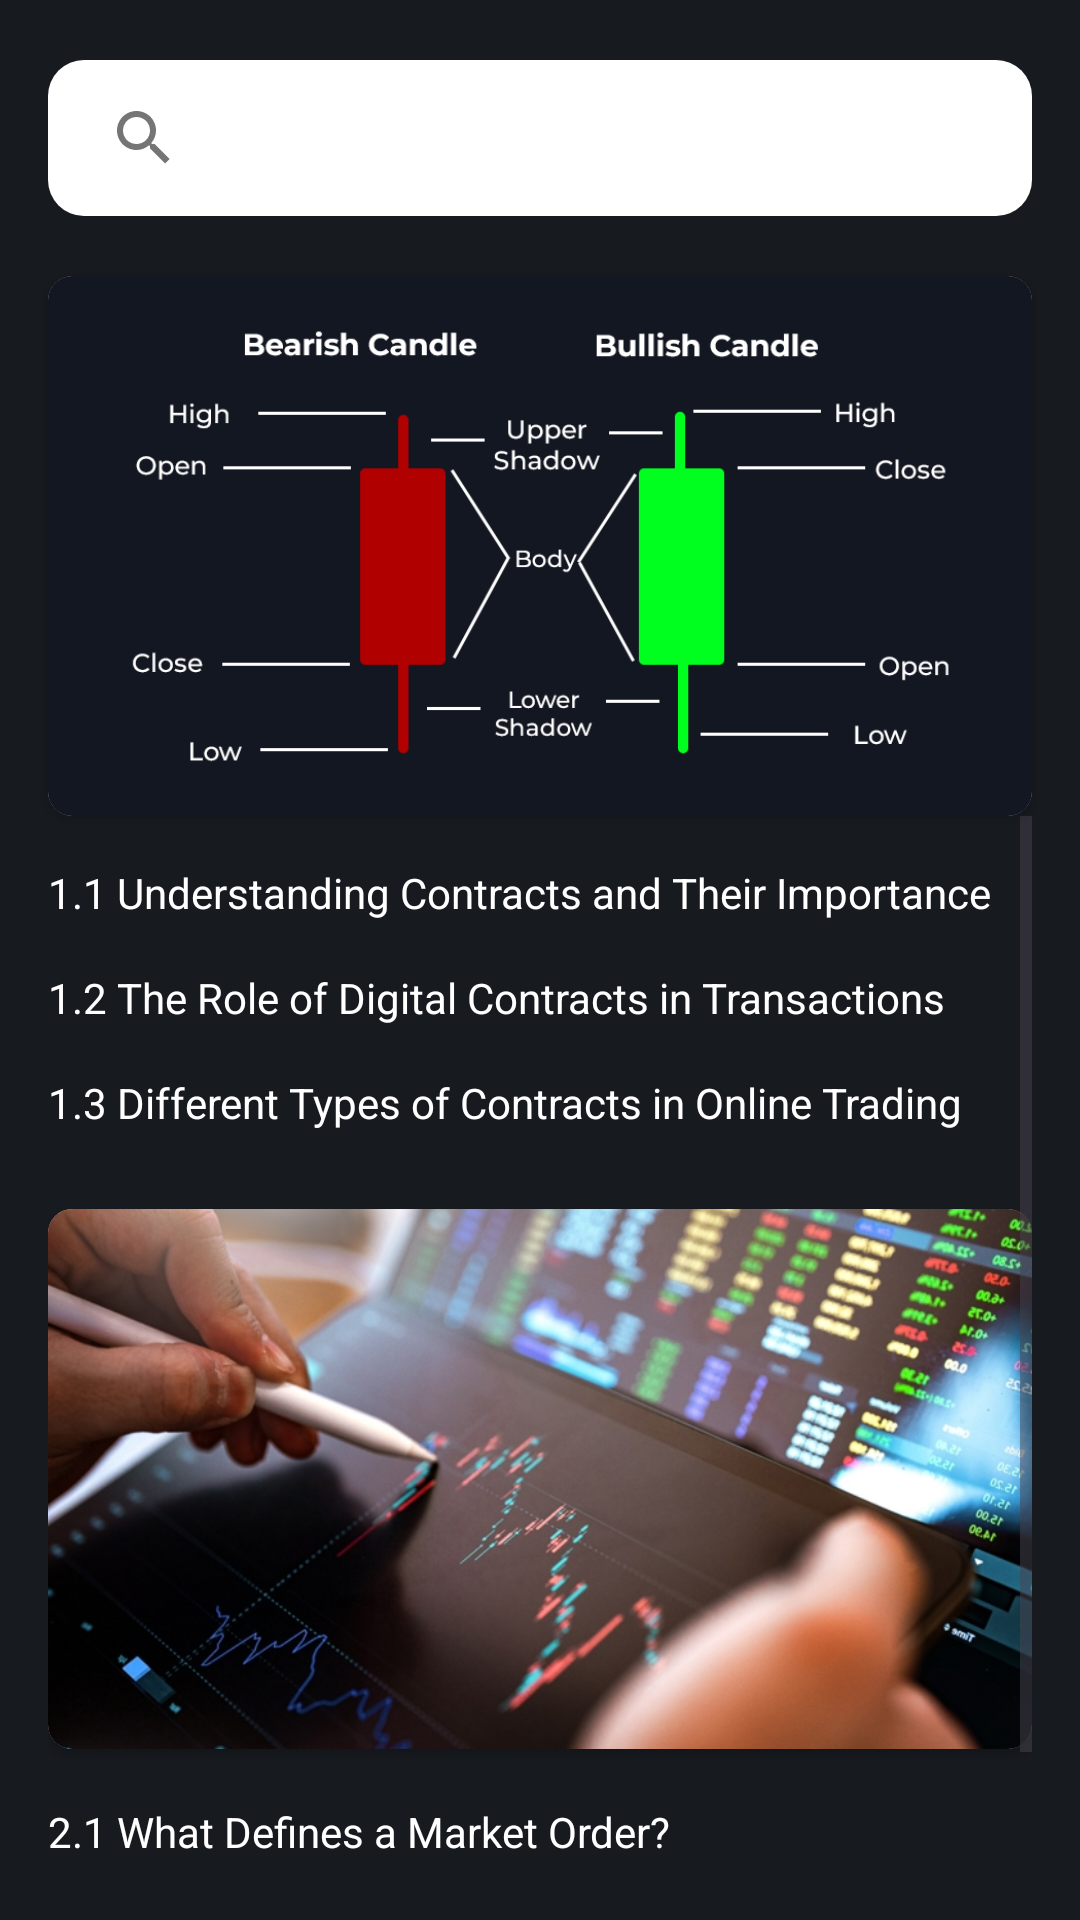

Here is an Android app screen rendered from its layout file. Give the layout XML and the strings, colors and styles it references.
<!-- AndroidManifest.xml: application theme Theme.EquityHub -->
<!-- res/layout/activity_main.xml -->
<?xml version="1.0" encoding="utf-8"?>
<androidx.constraintlayout.widget.ConstraintLayout xmlns:android="http://schemas.android.com/apk/res/android"
    xmlns:app="http://schemas.android.com/apk/res-auto"
    xmlns:tools="http://schemas.android.com/tools"
    android:id="@+id/main"
    android:layout_width="match_parent"
    android:layout_height="match_parent"
    android:background="#171a1f"
    tools:context=".MainActivity">

    
    <androidx.appcompat.widget.SearchView
        android:id="@+id/search_view"
        android:layout_width="0dp"
        android:layout_height="wrap_content"
        android:layout_marginHorizontal="16dp"
        android:layout_marginTop="20dp"
        android:background="@drawable/rounded_search_view"
        android:iconifiedByDefault="false"
        android:queryHint="Search"
        android:theme="@style/SearchViewTheme"
        app:layout_constraintEnd_toEndOf="parent"
        app:layout_constraintStart_toStartOf="parent"
        app:layout_constraintTop_toTopOf="parent" />

    
    <androidx.cardview.widget.CardView
        android:id="@+id/card_candlestick"
        android:layout_width="0dp"
        android:layout_height="180dp"
        android:layout_marginHorizontal="16dp"
        android:layout_marginTop="20dp"
        android:layout_marginBottom="10dp"
        app:cardCornerRadius="8dp"
        app:layout_constraintEnd_toEndOf="parent"
        app:layout_constraintStart_toStartOf="parent"
        app:layout_constraintTop_toBottomOf="@id/search_view">

        <ImageView
            android:id="@+id/image_candlestick"
            android:layout_width="match_parent"
            android:layout_height="match_parent"
            android:scaleType="centerCrop"
            android:src="@drawable/banneruno" />
    </androidx.cardview.widget.CardView>

    
    <ScrollView
        android:id="@+id/scroll_section"
        android:layout_width="0dp"
        android:layout_height="0dp"
        android:layout_marginHorizontal="16dp"
        app:layout_constraintBottom_toBottomOf="parent"
        app:layout_constraintEnd_toEndOf="parent"
        app:layout_constraintStart_toStartOf="parent"
        app:layout_constraintTop_toBottomOf="@id/card_candlestick">

        
        <LinearLayout
            android:layout_width="match_parent"
            android:layout_height="wrap_content"
            android:orientation="vertical"
            android:paddingTop="16dp">

            
            <TextView
                android:id="@+id/heading_1_1"
                android:layout_width="match_parent"
                android:layout_height="wrap_content"
                android:layout_marginBottom="16dp"
                android:text="1.1 Understanding Contracts and Their Importance"
                android:textColor="@android:color/white"
                android:textSize="14sp" />

            <TextView
                android:id="@+id/heading_1_2"
                android:layout_width="match_parent"
                android:layout_height="wrap_content"
                android:layout_marginBottom="16dp"
                android:text="1.2 The Role of Digital Contracts in Transactions"
                android:textColor="@android:color/white"
                android:textSize="14sp" />

            <TextView
                android:id="@+id/heading_1_3"
                android:layout_width="match_parent"
                android:layout_height="wrap_content"
                android:layout_marginBottom="16dp"
                android:text="1.3 Different Types of Contracts in Online Trading"
                android:textColor="@android:color/white"
                android:textSize="14sp" />

            
            <androidx.cardview.widget.CardView
                android:id="@+id/card_trading"
                android:layout_width="match_parent"
                android:layout_height="180dp"
                android:layout_marginTop="10dp"
                android:layout_marginBottom="18dp"
                app:cardCornerRadius="8dp">

                <ImageView
                    android:id="@+id/image_trading"
                    android:layout_width="match_parent"
                    android:layout_height="match_parent"
                    android:scaleType="centerCrop"
                    android:src="@drawable/appdos" />
            </androidx.cardview.widget.CardView>

            
            <TextView
                android:id="@+id/heading_2_1"
                android:layout_width="match_parent"
                android:layout_height="wrap_content"
                android:layout_marginBottom="16dp"
                android:text="2.1 What Defines a Market Order?"
                android:textColor="@android:color/white"
                android:textSize="14sp" />

            <TextView
                android:id="@+id/heading_2_2"
                android:layout_width="match_parent"
                android:layout_height="wrap_content"
                android:layout_marginBottom="16dp"
                android:text="2.2 How Market Orders Are Processed on Platforms"
                android:textColor="@android:color/white"
                android:textSize="14sp" />

            <TextView
                android:id="@+id/heading_2_3"
                android:layout_width="match_parent"
                android:layout_height="wrap_content"
                android:layout_marginBottom="16dp"
                android:text="2.3 Advantages and Disadvantages of Market Orders"
                android:textColor="@android:color/white"
                android:textSize="14sp" />

        </LinearLayout>
    </ScrollView>

</androidx.constraintlayout.widget.ConstraintLayout>
<!-- resources referenced by this layout -->
<resources>
  <!-- drawable appdos: jpg bitmap (drawable, 221073 bytes) -->
  <!-- drawable banneruno: png bitmap (drawable, 33425 bytes) -->
  <!-- drawable rounded_search_view (drawable) -->
  <?xml version="1.0" encoding="utf-8"?>
  <shape xmlns:android="http://schemas.android.com/apk/res/android" android:shape="rectangle">
      <corners android:radius="12dp"/> 
      <solid android:color="@android:color/white"/> 
      <padding android:left="8dp" android:top="2dp" android:right="8dp" android:bottom="2dp"/>
  </shape>
  <style name="SearchViewTheme" parent="ThemeOverlay.AppCompat.Light">
          <item name="android:textColorPrimary">@android:color/black</item>
          <item name="android:textColorHint">@android:color/black</item>
          <item name="android:background">@android:color/white</item>
      </style>
  <style name="Theme.EquityHub" parent="Base.Theme.EquityHub" />
  <style name="Base.Theme.EquityHub" parent="Theme.Material3.DayNight.NoActionBar">
          
          
      </style>
</resources>
